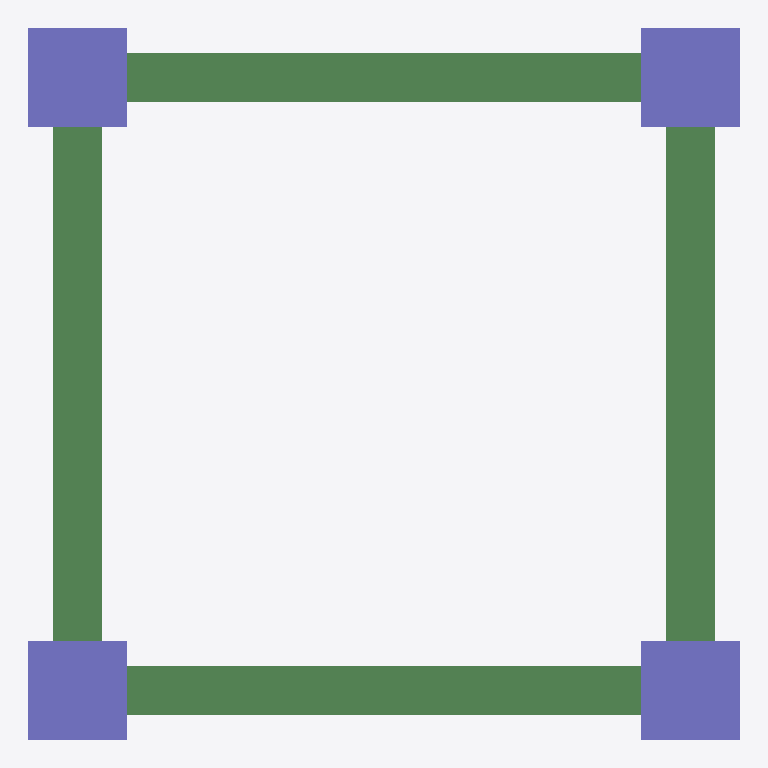
Plan cut of the same IFC building model at storey '2F' (level 5.00 m, cut at 6.40 m), seen from above with north up, elements coloured by IFC class (only those large enough to see are counted): 4 beams (green), 4 columns (violet). No cut surface shows.
Extent 5.8 m × 5.8 m × 5.7 m (x, y, z). Storeys (2): 1F at 0.00 m; 2F at 5.00 m. Elements (12): 8 IfcBeam, 4 IfcColumn.

HEADER;
FILE_DESCRIPTION(('ViewDefinition[DesignTransferView]'),'2;1');
FILE_NAME('/dev/null','2026-09-11T12:00:00+00:00',(''),(''),'IfcOpenShell 0.9.0','IfcOpenShell 0.9.0','Nobody');
FILE_SCHEMA(('IFC4'));
ENDSEC;
DATA;
#1=IFCPROJECT('0000000000000000000000',$,'frame_1x1x1_rc',$,$,$,$,(#10),#5);
#12=IFCSITE('000000000000000000000K',$,'Site',$,$,$,$,$,$,$,$,$,$,$);
#13=IFCBUILDING('0000000000000000000001',$,'Building',$,$,$,$,$,$,$,$,$);
#14=IFCBUILDINGSTOREY('0000000000000000000002',$,'1F',$,$,$,$,$,$,0.0);
#158=IFCBUILDINGSTOREY('000000000000000000000D',$,'2F',$,$,$,$,$,$,5000.0);
#174=IFCBEAM('000000000000000000000F',$,$,$,$,#188,#183,$,$);
#159=IFCBEAM('000000000000000000000E',$,$,$,$,#173,#168,$,$);
#189=IFCBEAM('000000000000000000000G',$,$,$,$,#203,#198,$,$);
#204=IFCBEAM('000000000000000000000H',$,$,$,$,#218,#213,$,$);
#37=IFCCOLUMN('0000000000000000000004',$,$,$,$,#51,#46,$,$);
#67=IFCCOLUMN('0000000000000000000006',$,$,$,$,#81,#76,$,$);
#52=IFCCOLUMN('0000000000000000000005',$,$,$,$,#66,#61,$,$);
#82=IFCCOLUMN('0000000000000000000007',$,$,$,$,#96,#91,$,$);
ENDSEC;
